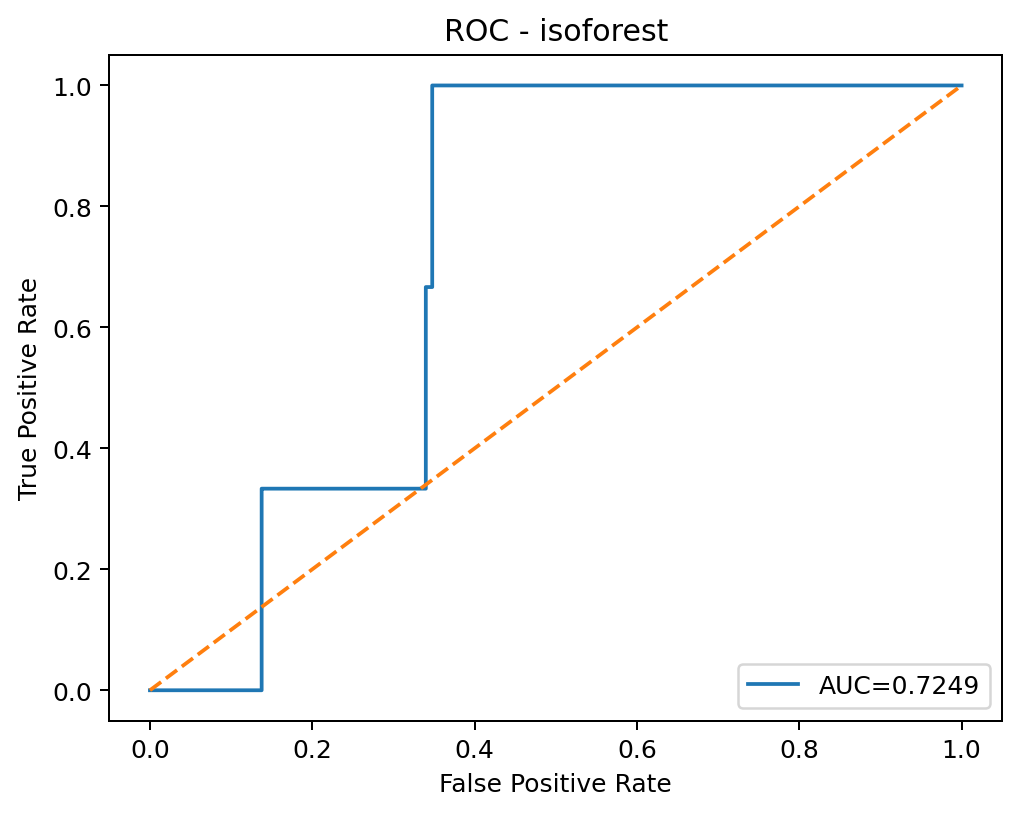

Values plotted in this chart, from the file beside it:
threshold, fpr, tpr
inf, 0.0, 0.0
0.1842, 0.0006761, 0.0
0.1663, 0.0008841, 0.0
0.1656, 0.001092, 0.0
0.1655, 0.001248, 0.0
0.1651, 0.001352, 0.0
0.1647, 0.001404, 0.0
0.1643, 0.001508, 0.0
0.1631, 0.001612, 0.0
0.1621, 0.00182, 0.0
0.1614, 0.001976, 0.0
0.1614, 0.002184, 0.0
0.1613, 0.00234, 0.0
0.1611, 0.002964, 0.0
0.1607, 0.003068, 0.0
0.1606, 0.00312, 0.0
0.1604, 0.003432, 0.0
0.1319, 0.006085, 0.0
0.1319, 0.006449, 0.0
0.131, 0.006657, 0.0
0.1309, 0.007177, 0.0
0.1287, 0.008373, 0.0
0.1286, 0.008685, 0.0
0.1277, 0.009309, 0.0
0.1277, 0.009673, 0.0
0.1129, 0.02106, 0.0
0.1128, 0.02117, 0.0
0.1035, 0.02372, 0.0
0.1032, 0.02439, 0.0
0.103, 0.02611, 0.0
0.1029, 0.02626, 0.0
0.1029, 0.02689, 0.0
0.1028, 0.02704, 0.0
0.1028, 0.02762, 0.0
0.1011, 0.02782, 0.0
0.1008, 0.02829, 0.0
0.09226, 0.03058, 0.0
0.09194, 0.03068, 0.0
0.07466, 0.03516, 0.0
0.07466, 0.03537, 0.0
0.07422, 0.03557, 0.0
0.07418, 0.03583, 0.0
0.06724, 0.0415, 0.0
0.06721, 0.04161, 0.0
0.06683, 0.04197, 0.0
0.06681, 0.04207, 0.0
0.06604, 0.04327, 0.0
0.06602, 0.04337, 0.0
0.06569, 0.04395, 0.0
0.06567, 0.04405, 0.0
0.06482, 0.04603, 0.0
0.06478, 0.04613, 0.0
0.06409, 0.04816, 0.0
0.06407, 0.04826, 0.0
0.06381, 0.04899, 0.0
0.06379, 0.0491, 0.0
0.06375, 0.04915, 0.0
0.06375, 0.04925, 0.0
0.06256, 0.05274, 0.0
0.06256, 0.05284, 0.0
... 1,965 more rows
